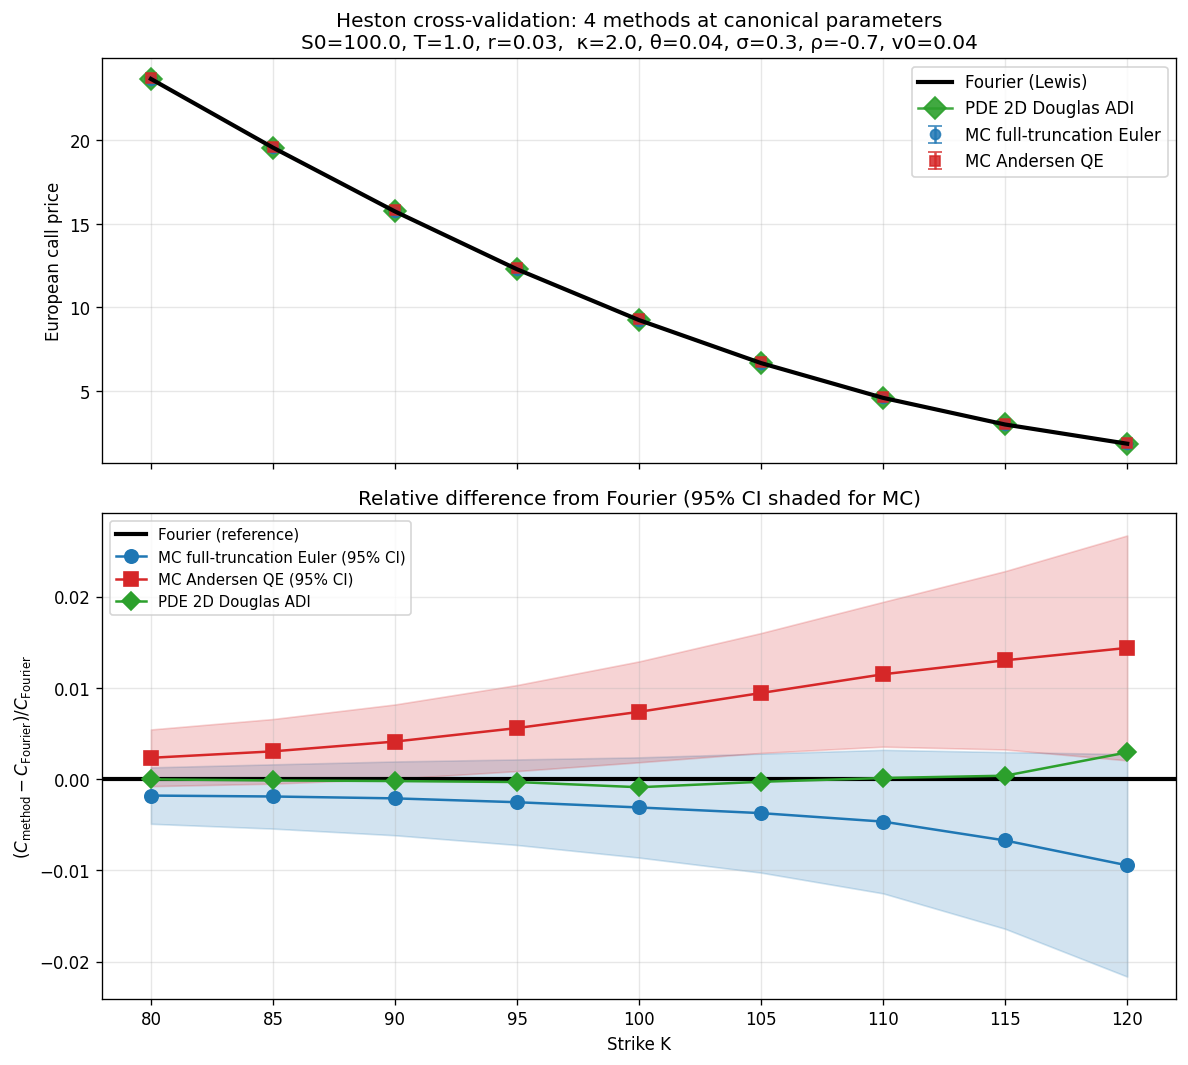

Data behind this chart, as committed beside it:
K, C_Fourier, C_MC_Euler, MC_Euler_half_width, rel_diff_Euler, C_MC_QE, MC_QE_half_width, rel_diff_QE, C_PDE, rel_diff_PDE, time_Euler_s, time_QE_s, time_PDE_s
80.00, 23.69, 23.65, 7.322764e-02, -1.791809e-03, 23.75, 7.358489e-02, 2.346663e-03, 23.69, -1.223348e-05, 4.257, 6.341, 0.319
85.00, 19.57, 19.54, 6.893015e-02, -1.892076e-03, 19.63, 6.929656e-02, 3.054118e-03, 19.57, -1.342251e-04, 6.437, 7.308, 0.307
90.00, 15.75, 15.72, 6.369386e-02, -2.098648e-03, 15.82, 6.405364e-02, 4.125823e-03, 15.75, -2.008609e-04, 4.465, 5.282, 0.240
95.00, 12.29, 12.26, 5.758442e-02, -2.520038e-03, 12.36, 5.792842e-02, 5.605042e-03, 12.28, -3.086874e-04, 4.759, 5.428, 0.260
100, 9.243, 9.214, 5.075697e-02, -3.095378e-03, 9.311, 5.109083e-02, 7.382839e-03, 9.234, -8.789604e-04, 4.620, 6.029, 0.279
105, 6.667, 6.642, 4.346630e-02, -3.716222e-03, 6.73, 4.379462e-02, 9.449310e-03, 6.665, -2.804095e-04, 4.994, 6.316, 0.243
110, 4.584, 4.563, 3.606009e-02, -4.644529e-03, 4.637, 3.637528e-02, 1.150025e-02, 4.585, 1.316149e-04, 4.758, 6.126, 0.252
115, 2.988, 2.968, 2.892223e-02, -6.711260e-03, 3.027, 2.921098e-02, 1.303155e-02, 2.989, 3.851641e-04, 4.532, 6.113, 0.269
120, 1.838, 1.821, 2.241051e-02, -9.436770e-03, 1.864, 2.265069e-02, 1.438864e-02, 1.843, 2.936671e-03, 5.277, 6.078, 0.243
